Run: headless pygame with SDL's dummy video driver; simulated clock (each Clock.tick advances the game by its frame time, no real sleeping); random seed 0; keys injected as events and as key.get_pressed() state; no mouse input.
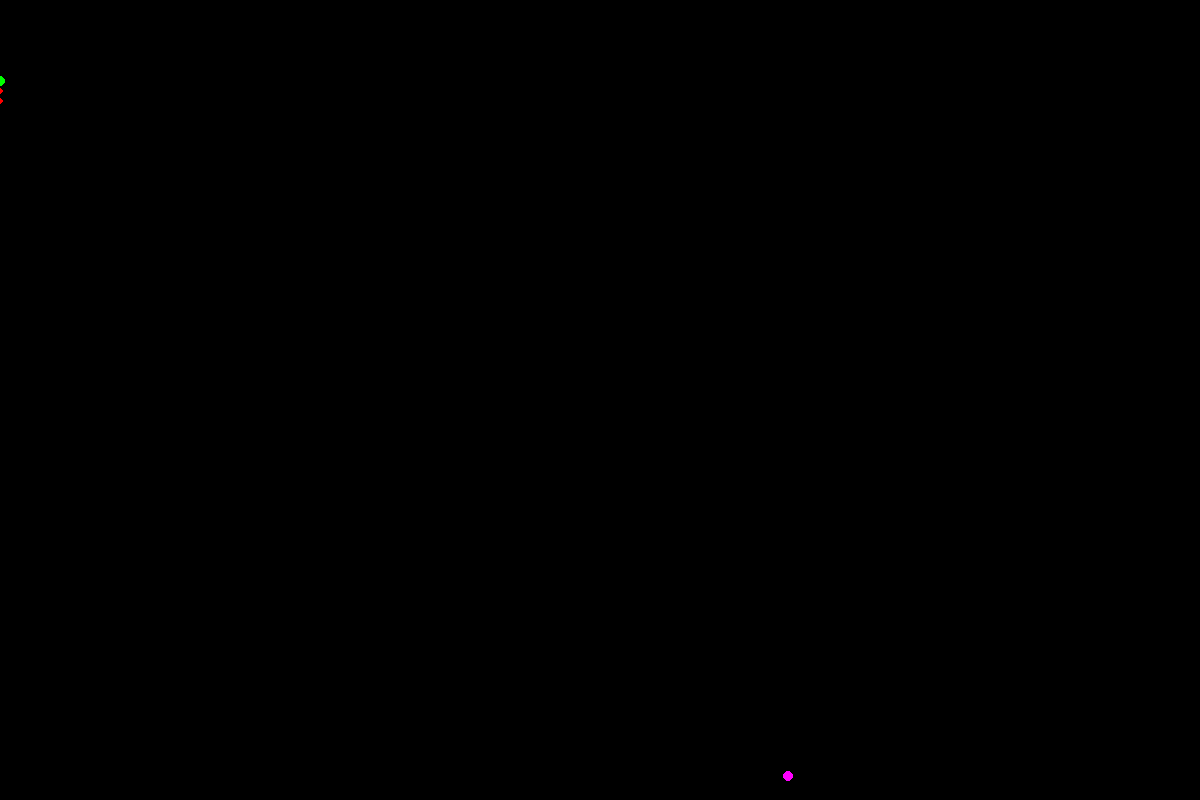
Frame 1 of 1 · flips 1–60 · no input (game ended)

The pygame program that drew these frames:

import pygame
import random
import sys

# Configuración inicial
WIDTH, HEIGHT = 1200, 800
BACKGROUND_COLOR = (0, 0, 0)
BACTERIA_COLOR = (0, 255, 0)
TRACE_COLOR = (255, 255, 0)
TRACE_OVERLAP_COLOR = (255, 0, 0)
FOOD_COLOR = (255, 0, 255)
FPS = 1

# Inicialización de Pygame
pygame.init()
screen = pygame.display.set_mode((WIDTH, HEIGHT))
pygame.display.set_caption("Simulación de Bacteria")
clock = pygame.time.Clock()

def generate_bacteria_start():
    # Aparece aleatoriamente en una orilla
    side = random.choice(["top", "bottom", "left", "right"])
    if side == "top":
        return random.randint(0, WIDTH - 1), 0
    elif side == "bottom":
        return random.randint(0, WIDTH - 1), HEIGHT - 1
    elif side == "left":
        return 0, random.randint(0, HEIGHT - 1)
    else:  # right
        return WIDTH - 1, random.randint(0, HEIGHT - 1)

def generate_food():
    return random.randint(0, WIDTH - 1), random.randint(0, HEIGHT - 1)

def is_inside_screen(x, y):
    return 0 <= x < WIDTH and 0 <= y < HEIGHT

def main():
    # Variables
    num_cycles = 3
    initial_life = 5
    food_energy = 10
    step_size = 10
    debug = True

    # Generar comida
    food_position = generate_food()

    # Ciclo principal
    # Ciclo principal
    for cycle in range(num_cycles):
        # Inicializar bacteria
        bacteria_position = generate_bacteria_start()
        bacteria_life = initial_life
        trace = {}
        moved_steps = -1  # Inicializar en -1 para no contar el punto de aparición

        while moved_steps < initial_life:
            for event in pygame.event.get():
                if event.type == pygame.QUIT:
                    pygame.quit()
                    sys.exit()

            # Dibujar fondo
            screen.fill(BACKGROUND_COLOR)

            # Dibujar comida
            pygame.draw.circle(screen, FOOD_COLOR, food_position, 5)

            # Dibujar trayectoria
            if debug:
                for point, count in trace.items():
                    color = TRACE_OVERLAP_COLOR if count > 1 else TRACE_COLOR
                    pygame.draw.circle(screen, color, point, 3)

            # Movimiento de la bacteria
            x, y = bacteria_position

            if moved_steps == -1:  # Primera jugada (sin retroceder)
                moves = [(0, step_size), (step_size, 0), (0, -step_size), (-step_size, 0)]
                if x == 0:  # Está en la izquierda
                    moves = [(0, step_size), (step_size, 0), (0, -step_size)]
                elif x == WIDTH - 1:  # Está en la derecha
                    moves = [(0, step_size), (0, -step_size), (-step_size, 0)]
                elif y == 0:  # Está arriba
                    moves = [(step_size, 0), (0, step_size), (-step_size, 0)]
                elif y == HEIGHT - 1:  # Está abajo
                    moves = [(step_size, 0), (0, -step_size), (-step_size, 0)]
            else:  # Movimientos normales
                moves = [(0, step_size), (step_size, 0), (0, -step_size), (-step_size, 0)]

            dx, dy = random.choice(moves)
            new_position = (x + dx, y + dy)

            if is_inside_screen(*new_position):
                bacteria_position = new_position
                moved_steps += 1

                # Registrar trayectoria
                if bacteria_position in trace:
                    trace[bacteria_position] += 1
                else:
                    trace[bacteria_position] = 1

            # Verificar si come comida
            if bacteria_position == food_position:
                moved_steps -= food_energy  # Reducir los pasos realizados
                food_position = generate_food()

            # Dibujar bacteria
            pygame.draw.circle(screen, BACTERIA_COLOR, bacteria_position, 5)

            # Actualizar pantalla
            pygame.display.flip()
            clock.tick(FPS)

    # Salir
    pygame.quit()

if __name__ == "__main__":
    main()
